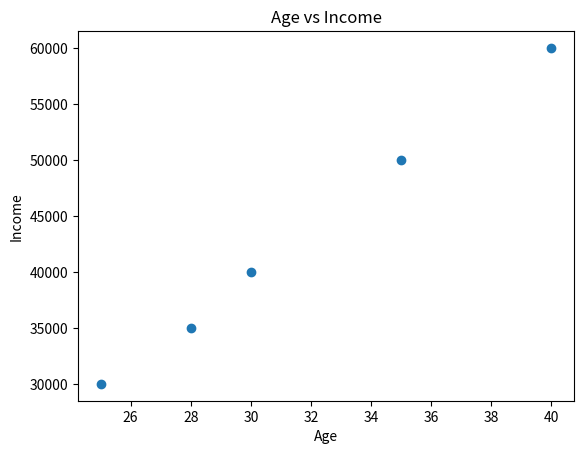
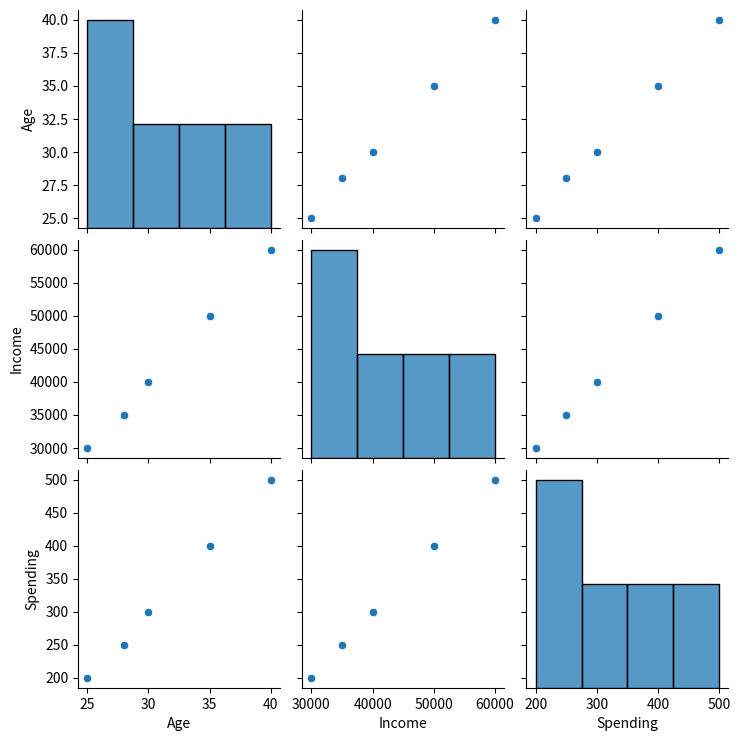

Recreate these plots in Python, in order.
import pandas as pd
import seaborn as sns
import matplotlib.pyplot as plt

# Sample dataset
data = {
    'Age':[25,30,35,40,28],
    'Income':[30000,40000,50000,60000,35000],
    'Spending':[200,300,400,500,250]
}

df = pd.DataFrame(data)

# Scatter plot
plt.scatter(df['Age'], df['Income'])
plt.xlabel("Age")
plt.ylabel("Income")
plt.title("Age vs Income")
plt.show()

# Scatter plot matrix
sns.pairplot(df)
plt.show()
